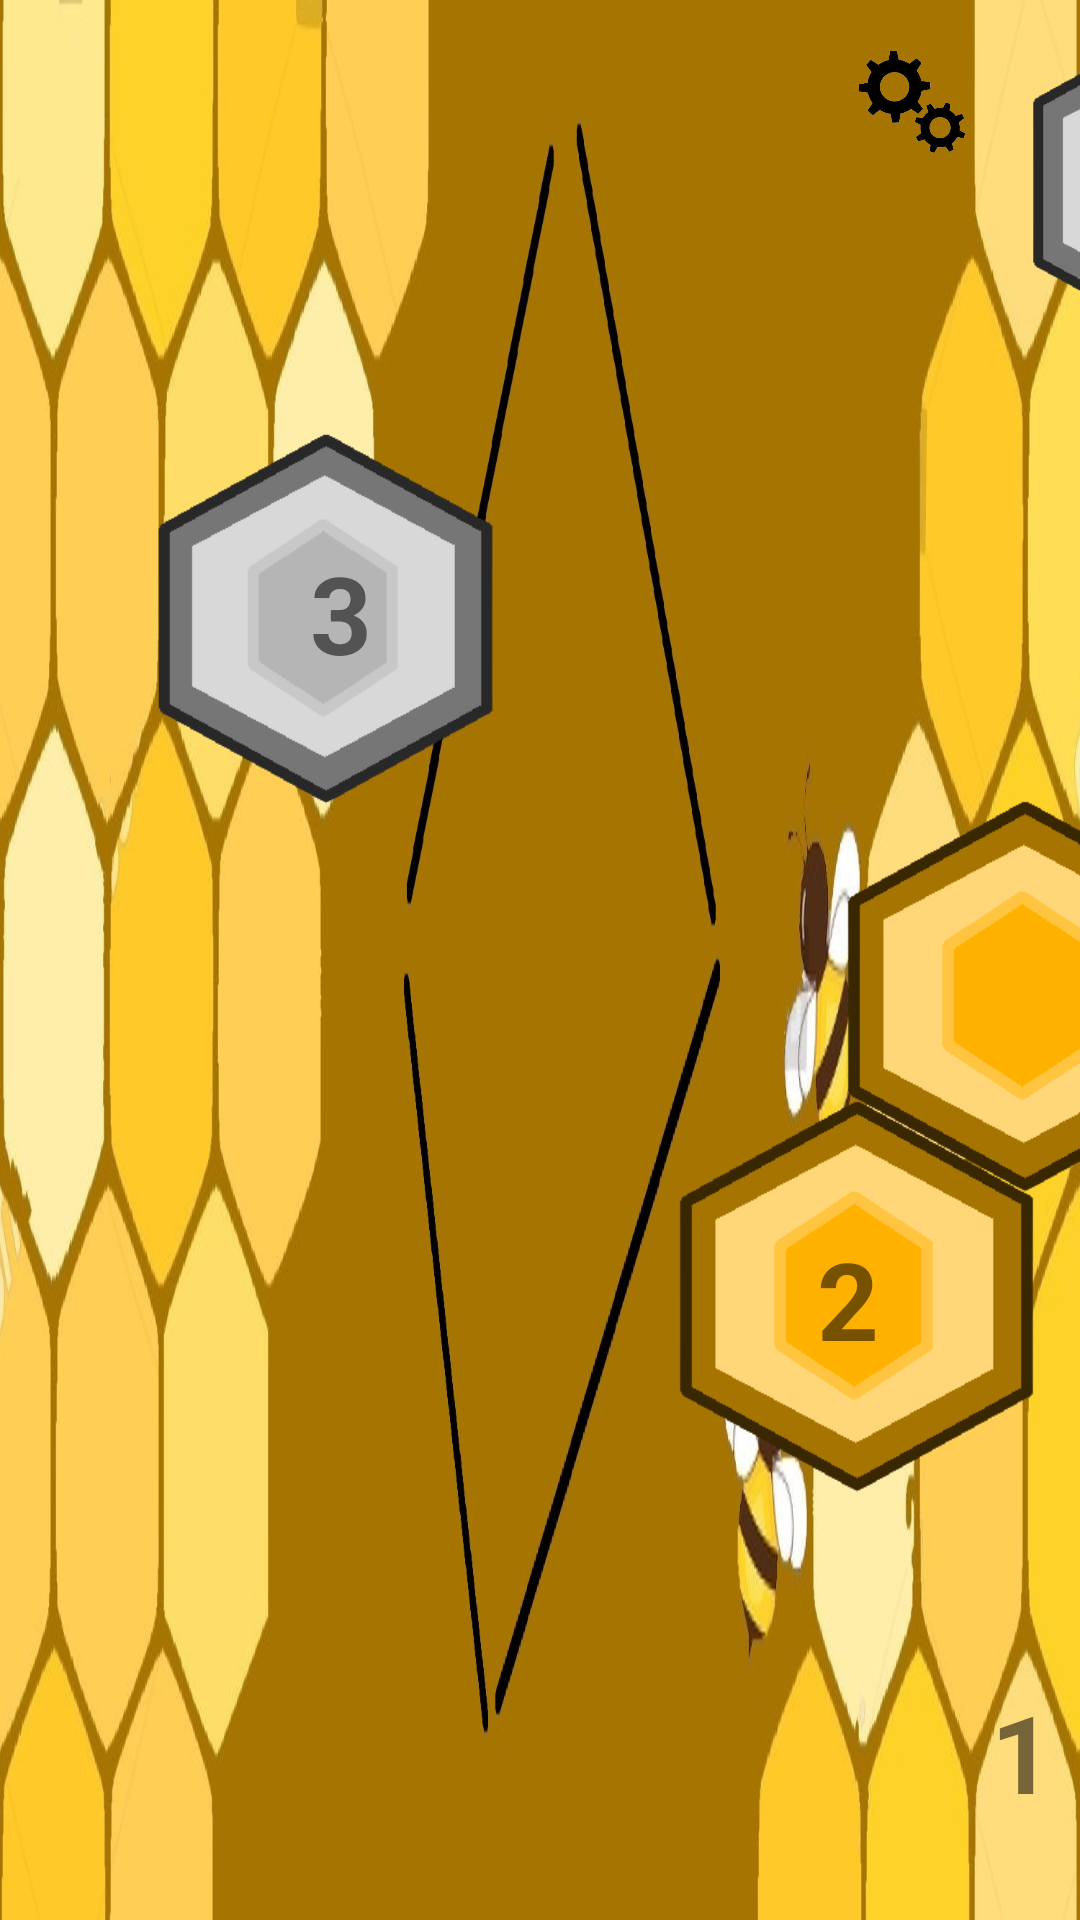

Reconstruct the res/layout file that produces this screen, plus the resources it refers to.
<!-- AndroidManifest.xml: application theme Theme.HowProg -->
<!-- res/layout/map.xml -->
<?xml version="1.0" encoding="utf-8"?>
<androidx.constraintlayout.widget.ConstraintLayout xmlns:android="http://schemas.android.com/apk/res/android"
    xmlns:app="http://schemas.android.com/apk/res-auto"
    xmlns:tools="http://schemas.android.com/tools"
    android:layout_width="match_parent"
    android:layout_height="match_parent"
    android:background="@drawable/map"
    android:orientation="vertical">

    <ImageButton
        android:id="@+id/level"
        android:layout_width="171dp"
        android:layout_height="170dp"
        android:layout_marginStart="256dp"
        android:layout_marginTop="250dp"
        android:backgroundTint="#00FFFFFF"
        android:scaleType="fitStart"
        app:layout_constraintStart_toStartOf="parent"
        app:layout_constraintTop_toTopOf="parent"
        app:srcCompat="@drawable/hex" />

    <ImageButton
        android:id="@+id/level2"
        android:layout_width="171dp"
        android:layout_height="170dp"
        android:layout_marginStart="200dp"
        android:layout_marginBottom="120dp"
        android:backgroundTint="#00FFFFFF"
        android:scaleType="fitStart"
        app:layout_constraintBottom_toBottomOf="parent"
        app:layout_constraintStart_toStartOf="parent"
        app:srcCompat="@drawable/hex" />

    <TextView
        android:id="@+id/textView5"
        android:layout_width="wrap_content"
        android:layout_height="wrap_content"
        android:layout_marginEnd="76dp"
        android:layout_marginBottom="32dp"
        android:text="1"
        android:textAlignment="center"
        android:textSize="36sp"
        android:textStyle="bold"
        app:layout_constraintBottom_toBottomOf="parent"
        app:layout_constraintEnd_toEndOf="@+id/level" />

    <TextView
        android:id="@+id/textView6"
        android:layout_width="wrap_content"
        android:layout_height="wrap_content"
        android:layout_marginEnd="78dp"
        android:layout_marginBottom="63dp"
        android:text="2"
        android:textAlignment="center"
        android:textSize="36sp"
        android:textStyle="bold"
        app:layout_constraintBottom_toBottomOf="@+id/level2"
        app:layout_constraintEnd_toEndOf="@+id/level2" />

    <ImageView
        android:id="@+id/imageView3"
        android:layout_width="167dp"
        android:layout_height="139dp"
        android:layout_marginTop="14dp"
        android:layout_marginEnd="168dp"
        app:layout_constraintBottom_toBottomOf="parent"
        app:layout_constraintEnd_toEndOf="parent"
        app:layout_constraintTop_toBottomOf="@+id/imageView4"
        app:layout_constraintVertical_bias="0.0"
        app:srcCompat="@drawable/hexgrey" />

    <TextView
        android:id="@+id/textView7"
        android:layout_width="wrap_content"
        android:layout_height="wrap_content"
        android:layout_marginTop="42dp"
        android:layout_marginEnd="68dp"
        android:text="3"
        android:textAlignment="center"
        android:textSize="36sp"
        android:textStyle="bold"
        app:layout_constraintEnd_toEndOf="@+id/imageView3"
        app:layout_constraintTop_toTopOf="@+id/imageView3" />

    <ImageView
        android:id="@+id/imageView4"
        android:layout_width="168dp"
        android:layout_height="124dp"
        android:layout_marginStart="310dp"
        app:layout_constraintStart_toStartOf="parent"
        app:layout_constraintTop_toTopOf="parent"
        app:srcCompat="@drawable/hexgrey" />

    <TextView
        android:id="@+id/textView8"
        android:layout_width="wrap_content"
        android:layout_height="wrap_content"
        android:layout_marginStart="74dp"
        android:layout_marginBottom="35dp"
        android:text="4"
        android:textAlignment="center"
        android:textSize="36sp"
        android:textStyle="bold"
        app:layout_constraintBottom_toBottomOf="@+id/imageView4"
        app:layout_constraintStart_toStartOf="@+id/imageView4" />

    <ImageView
        android:id="@+id/imageView5"
        android:layout_width="519dp"
        android:layout_height="276dp"
        android:layout_marginTop="4dp"
        android:visibility="invisible"
        app:layout_constraintEnd_toEndOf="parent"
        app:layout_constraintStart_toStartOf="parent"
        app:layout_constraintTop_toTopOf="parent"
        app:srcCompat="@drawable/leveldescription"
        tools:visibility="invisible" />

    <ImageButton
        android:id="@+id/imageButton6"
        android:layout_width="96dp"
        android:layout_height="80dp"
        android:layout_marginEnd="8dp"
        android:backgroundTint="#00FFFFFF"
        android:scaleType="fitStart"
        app:layout_constraintEnd_toEndOf="parent"
        app:layout_constraintTop_toTopOf="parent"
        app:srcCompat="@drawable/gear" />

    <androidx.constraintlayout.widget.ConstraintLayout
        android:id="@+id/settings"
        android:layout_width="match_parent"
        android:layout_height="match_parent"
        android:visibility="invisible"
        app:layout_constraintEnd_toEndOf="parent"
        app:layout_constraintTop_toTopOf="parent"
        tools:visibility="invisible">

        <ImageView
            android:id="@+id/imageView11"
            android:layout_width="wrap_content"
            android:layout_height="wrap_content"
            app:layout_constraintBottom_toBottomOf="parent"
            app:layout_constraintEnd_toEndOf="parent"
            app:layout_constraintHorizontal_bias="0.0"
            app:layout_constraintStart_toStartOf="parent"
            app:layout_constraintTop_toTopOf="parent"
            app:layout_constraintVertical_bias="0.0"
            app:srcCompat="@drawable/settings" />

        <ImageButton
            android:id="@+id/imageButton7"
            android:layout_width="wrap_content"
            android:layout_height="wrap_content"
            android:backgroundTint="#00FFFFFF"
            app:layout_constraintEnd_toEndOf="parent"
            app:layout_constraintTop_toTopOf="parent"
            app:srcCompat="@drawable/cross" />

        <SeekBar
            android:id="@+id/seekBar2"
            android:layout_width="318dp"
            android:layout_height="71dp"
            android:layout_marginTop="208dp"
            android:layout_marginEnd="160dp"
            app:layout_constraintEnd_toEndOf="parent"
            app:layout_constraintTop_toTopOf="parent" />

        <SeekBar
            android:id="@+id/seekBar"
            android:layout_width="318dp"
            android:layout_height="71dp"
            android:layout_marginTop="120dp"
            android:layout_marginEnd="160dp"
            app:layout_constraintEnd_toEndOf="parent"
            app:layout_constraintTop_toTopOf="parent" />

        <TextView
            android:id="@+id/textView12"
            android:layout_width="wrap_content"
            android:layout_height="wrap_content"
            android:layout_marginStart="92dp"
            android:layout_marginBottom="144dp"
            android:text="Effekte:"
            android:textSize="36sp"
            app:layout_constraintBottom_toBottomOf="parent"
            app:layout_constraintStart_toStartOf="parent" />

        <TextView
            android:id="@+id/textView11"
            android:layout_width="wrap_content"
            android:layout_height="wrap_content"
            android:layout_marginStart="92dp"
            android:layout_marginTop="132dp"
            android:text="Musik:"
            android:textSize="36sp"
            app:layout_constraintStart_toStartOf="parent"
            app:layout_constraintTop_toTopOf="parent" />

    </androidx.constraintlayout.widget.ConstraintLayout>

    <androidx.constraintlayout.widget.ConstraintLayout
        android:id="@+id/description"
        android:layout_width="match_parent"
        android:layout_height="match_parent"
        android:visibility="invisible"
        app:layout_constraintStart_toStartOf="parent"
        app:layout_constraintTop_toTopOf="parent"
        tools:visibility="invisible">

        <ImageView
            android:id="@+id/pic"
            android:layout_width="wrap_content"
            android:layout_height="wrap_content"
            app:layout_constraintBottom_toBottomOf="parent"
            app:layout_constraintEnd_toEndOf="parent"
            app:layout_constraintStart_toStartOf="parent"
            app:layout_constraintTop_toTopOf="parent"
            app:srcCompat="@drawable/leveldescription" />

        <ImageButton
            android:id="@+id/imageButton11"
            android:layout_width="145dp"
            android:layout_height="122dp"
            android:layout_marginTop="184dp"
            android:layout_marginEnd="73dp"
            android:backgroundTint="#00FFFFFF"
            android:scaleType="fitStart"
            app:layout_constraintEnd_toEndOf="@+id/pic"
            app:layout_constraintTop_toTopOf="@+id/pic"
            app:srcCompat="@drawable/hex" />

        <ImageButton
            android:id="@+id/imageButton9"
            android:layout_width="wrap_content"
            android:layout_height="wrap_content"
            android:backgroundTint="#00FFFFFF"
            android:scaleType="fitStart"
            app:layout_constraintEnd_toEndOf="parent"
            app:layout_constraintTop_toTopOf="parent"
            app:srcCompat="@drawable/cross" />

        <ImageButton
            android:id="@+id/imageButton10"
            android:layout_width="145dp"
            android:layout_height="122dp"
            android:layout_marginStart="408dp"
            android:layout_marginTop="184dp"
            android:backgroundTint="#00FFFFFF"
            android:scaleType="fitStart"
            app:layout_constraintStart_toStartOf="parent"
            app:layout_constraintTop_toTopOf="parent"
            app:srcCompat="@drawable/hex" />

    </androidx.constraintlayout.widget.ConstraintLayout>

</androidx.constraintlayout.widget.ConstraintLayout>
<!-- resources referenced by this layout -->
<resources>
  <!-- drawable cross: png bitmap (drawable-v24, 4125 bytes) -->
  <!-- drawable gear: png bitmap (drawable-v24, 29396 bytes) -->
  <!-- drawable hex: png bitmap (drawable-v24, 6619 bytes) -->
  <!-- drawable hexgrey: png bitmap (drawable-v24, 7401 bytes) -->
  <!-- drawable leveldescription: jpg bitmap (drawable-v24, 59684 bytes) -->
  <!-- drawable map: jpg bitmap (drawable-v24, 95485 bytes) -->
  <!-- drawable settings: jpg bitmap (drawable-v24, 17779 bytes) -->
  <style name="Theme.HowProg" parent="Theme.MaterialComponents.DayNight.NoActionBar">
          
  
          <item name="colorPrimaryVariant">@color/purple_700</item>
          <item name="colorOnPrimary">@color/white</item>
          
          <item name="colorSecondary">@color/teal_200</item>
          <item name="colorSecondaryVariant">@color/teal_700</item>
          <item name="colorOnSecondary">@color/black</item>
          
          <item name="android:statusBarColor" tools:targetApi="l">?attr/colorPrimaryVariant</item>
          
      </style>
  <color name="purple_700">#FF3700B3</color>
  <color name="white">#FFFFFFFF</color>
  <color name="teal_200">#FF03DAC5</color>
  <color name="teal_700">#FF018786</color>
  <color name="black">#FF000000</color>
</resources>
